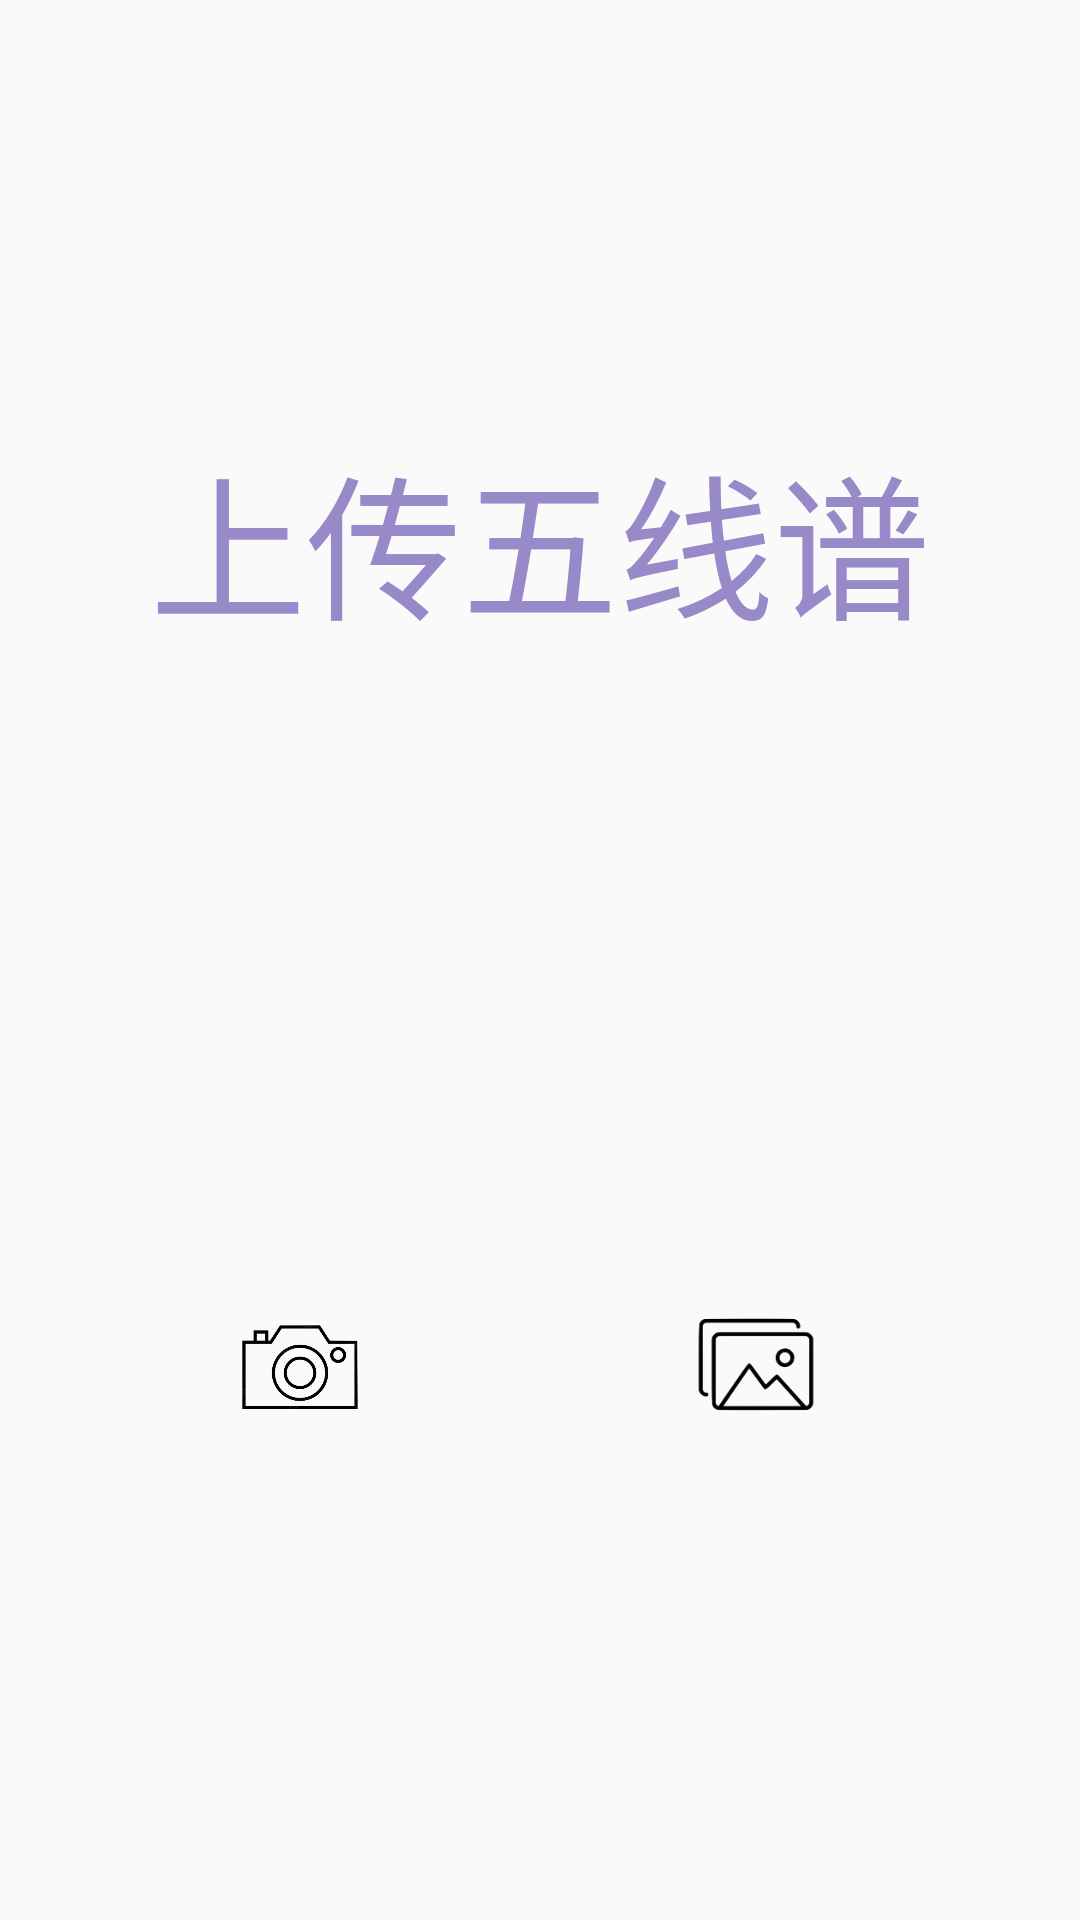

Layout XML and referenced resources for this Android screen:
<!-- AndroidManifest.xml: application theme Theme.Design.Light.NoActionBar -->
<!-- res/layout/activity_main.xml -->
<?xml version="1.0" encoding="utf-8"?>
<LinearLayout xmlns:android="http://schemas.android.com/apk/res/android"
    xmlns:app="http://schemas.android.com/apk/res-auto"
    xmlns:tools="http://schemas.android.com/tools"
    android:layout_width="match_parent"
    android:layout_height="match_parent"
    android:backgroundTint="#FFFFFF"
    android:gravity="center"
    android:orientation="vertical"
    android:layout_marginStart="16dp"
    android:layout_marginEnd="16dp" >


    <TextView
        android:id="@+id/title"
        android:layout_width="wrap_content"
        android:layout_height="wrap_content"
        android:text="上传五线谱"
        android:textSize="52sp"
        android:textColor="#9889C8" />

    <ImageView

        android:layout_width="wrap_content"
        android:layout_height="200dp" />

    <LinearLayout
        android:layout_width="match_parent"
        android:layout_height="wrap_content"
        android:orientation="horizontal"
        android:gravity="center">

        <ImageView
            android:id="@+id/cameraIcon"
            android:layout_width="64dp"
            android:layout_height="64dp"
            android:src="@drawable/camera"/>

        <View
            android:layout_width="80dp"
            android:layout_height="50dp"/>

        <ImageView
            android:id="@+id/imageIcon"
            android:layout_width="80dp"
            android:layout_height="80dp"
            android:src="@drawable/image"/>

    </LinearLayout>

</LinearLayout>
<!-- resources referenced by this layout -->
<resources>
  <!-- drawable camera: png bitmap (drawable, 32625 bytes) -->
  <!-- drawable image: png bitmap (drawable, 10364 bytes) -->
</resources>
